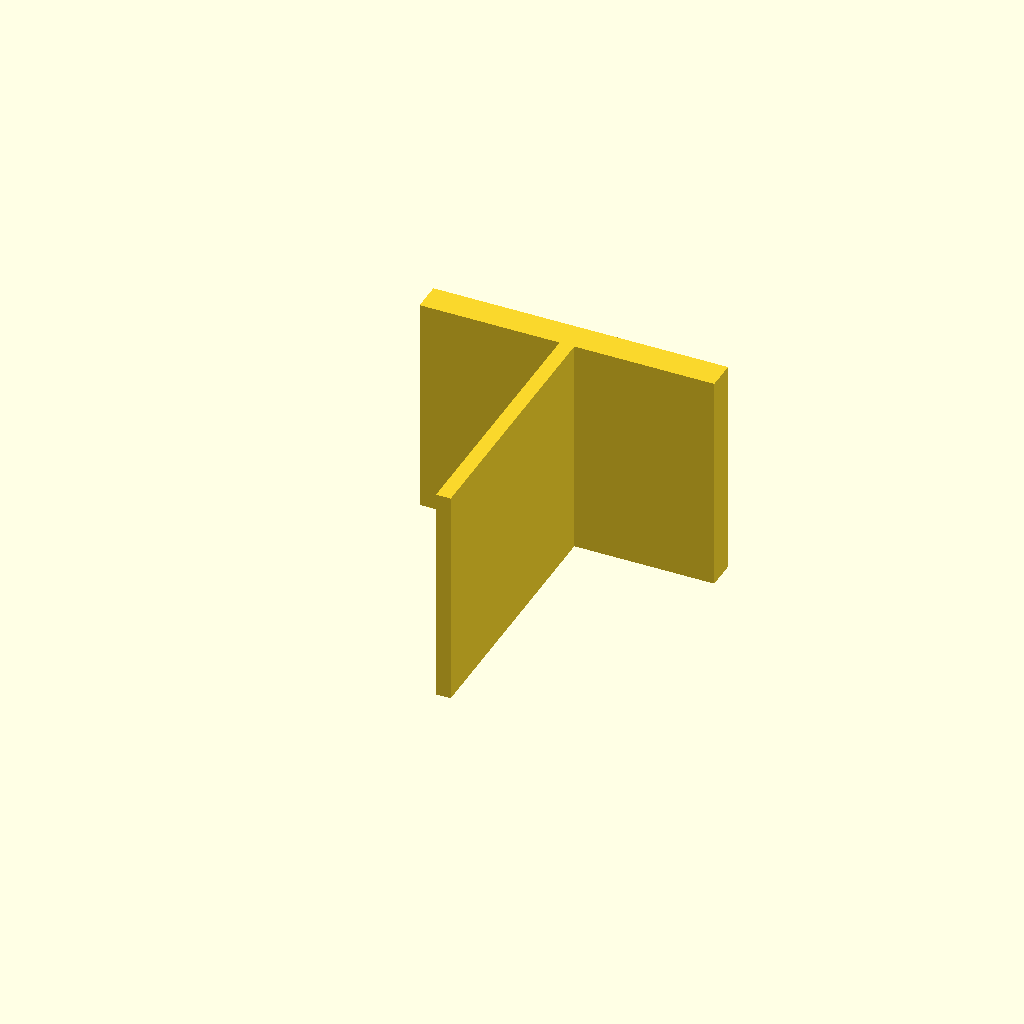
Cell 1: rendered with the file's own defaults.
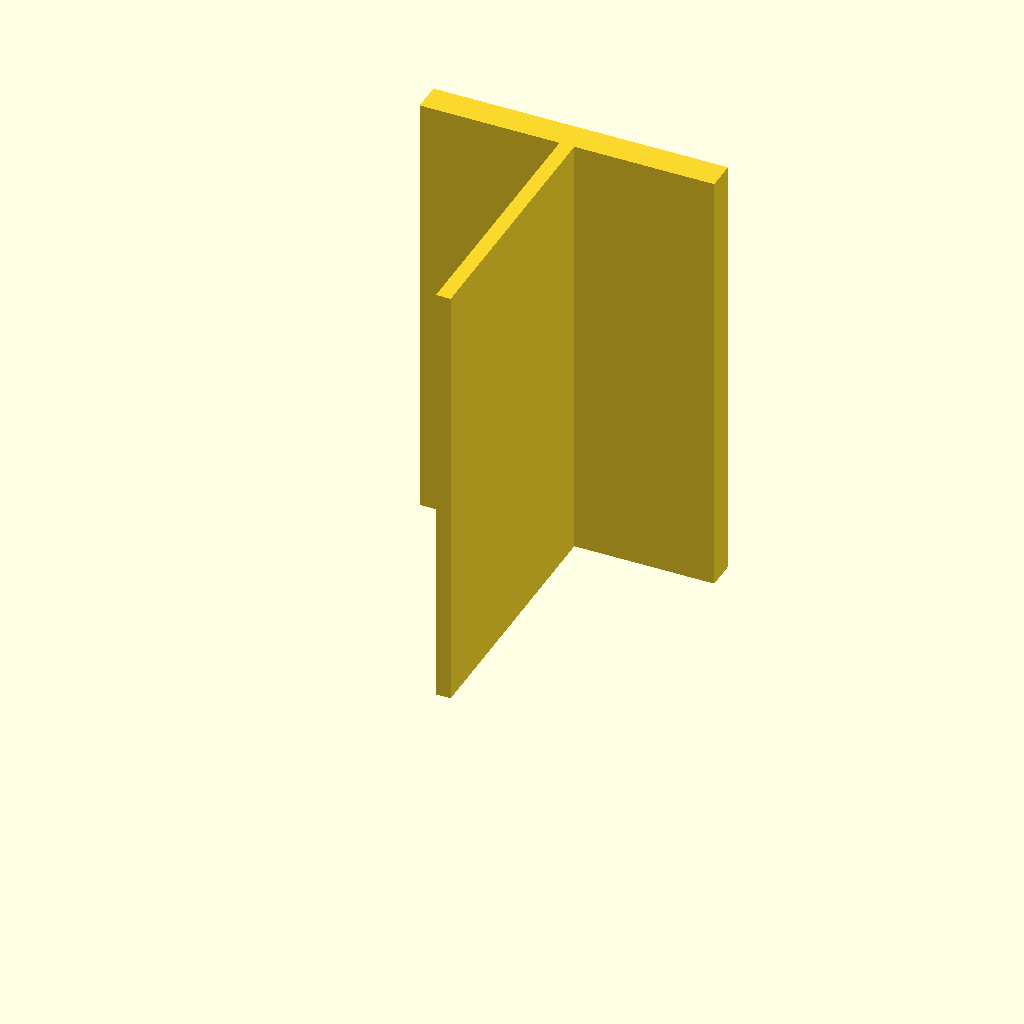
Cell 2: plate_t = 120 (everything else at default).
One fixed orthographic camera (rotation 55°, 0°, 25°; colour scheme Cornfield) for every cell.
Source of the model, optional_data/data/sketch3/structsections/part_0198.scad:
$fn = 32;

// ----------------------------------------------------------------------
// Structural section: tee 80 x 80 mm
// ----------------------------------------------------------------------

// --- parameters (mm) ---
sec_w = 80;               // tee width, X
sec_h = 80;               // tee height, Y
flange_t = 8;             // top flange thickness
web_t = 4;                // web thickness
plate_t = 60;             // cut length, Z (extrusion height)
fit_tol = 0.05;           // declared fit tolerance (prompt contract)
free_tol = 0.3;           // declared free tolerance (prompt contract)

profile = [[38, 0], [42, 0], [42, 72], [80, 72], [80, 80], [0, 80], [0, 72], [38, 72]];  // primary outline, 8 points, counter clockwise

// --- the one profile operation ---
linear_extrude(height = plate_t) polygon(points = profile);
Customizer parameters (derived from the source; name, type, default, range or options):
sec_w: number, default 80
sec_h: number, default 80
flange_t: number, default 8
web_t: number, default 4
plate_t: number, default 60
fit_tol: number, default 0.05
free_tol: number, default 0.3
